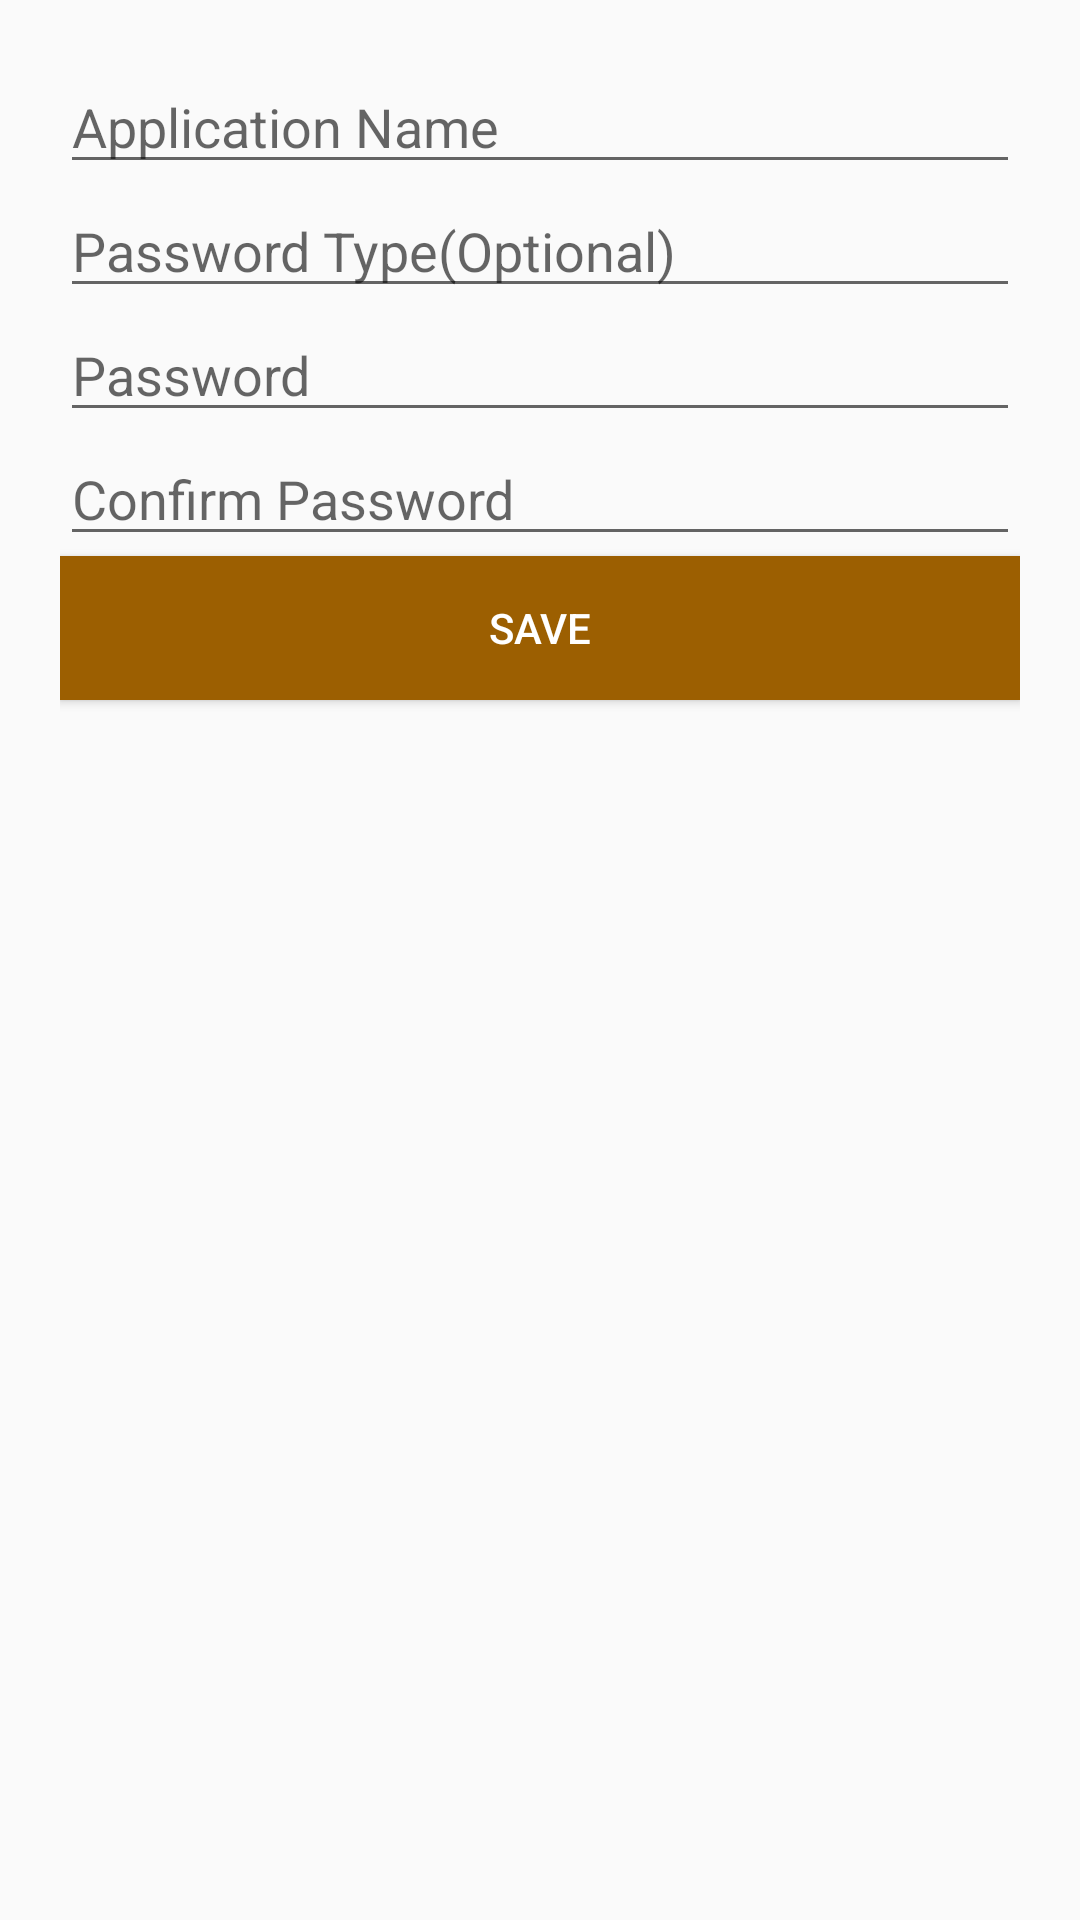

Layout XML and referenced resources for this Android screen:
<!-- AndroidManifest.xml: application theme AppTheme -->
<!-- res/layout/add_password_record.xml -->
<?xml version="1.0" encoding="utf-8"?>
<LinearLayout xmlns:android="http://schemas.android.com/apk/res/android"
    android:layout_width="match_parent"
    android:layout_height="match_parent"
    android:orientation="vertical"
    android:padding="20dp">

    <EditText
        android:id="@+id/et_application"
        android:layout_width="match_parent"
        android:layout_height="wrap_content"
        android:ems="10"
        android:hint="Application Name"
        android:inputType="textPersonName" />

    <EditText
        android:id="@+id/et_password_type"
        android:layout_width="match_parent"
        android:layout_height="wrap_content"
        android:ems="10"
        android:hint="Password Type(Optional)"
        android:inputType="textPersonName" />

    <EditText
        android:id="@+id/et_password"
        android:layout_width="match_parent"
        android:layout_height="wrap_content"
        android:ems="10"
        android:hint="Password"
        android:inputType="textPersonName" />

    <EditText
        android:id="@+id/et_password_confirm"
        android:layout_width="match_parent"
        android:layout_height="wrap_content"
        android:ems="10"
        android:hint="Confirm Password"
        android:inputType="textPersonName" />

    <Button
        android:id="@+id/btn_password_record_save"
        android:layout_width="match_parent"
        android:layout_height="wrap_content"
        android:background="@color/colorAccentDark"
        android:padding="5dp"
        android:text="Save"
        android:textColor="@color/white" />
</LinearLayout>
<!-- resources referenced by this layout -->
<resources>
  <color name="colorAccentDark">#9C5F01</color>
  <color name="white">#FFF</color>
  <style name="AppTheme" parent="Theme.AppCompat.Light.DarkActionBar">
          
          <item name="colorPrimary">@color/colorPrimary</item>
          <item name="colorPrimaryDark">@color/colorPrimaryDark</item>
          <item name="colorAccent">@color/colorAccent</item>
      </style>
  <color name="colorPrimary">#008577</color>
  <color name="colorPrimaryDark">#00574B</color>
  <color name="colorAccent">#FF9B00</color>
</resources>
